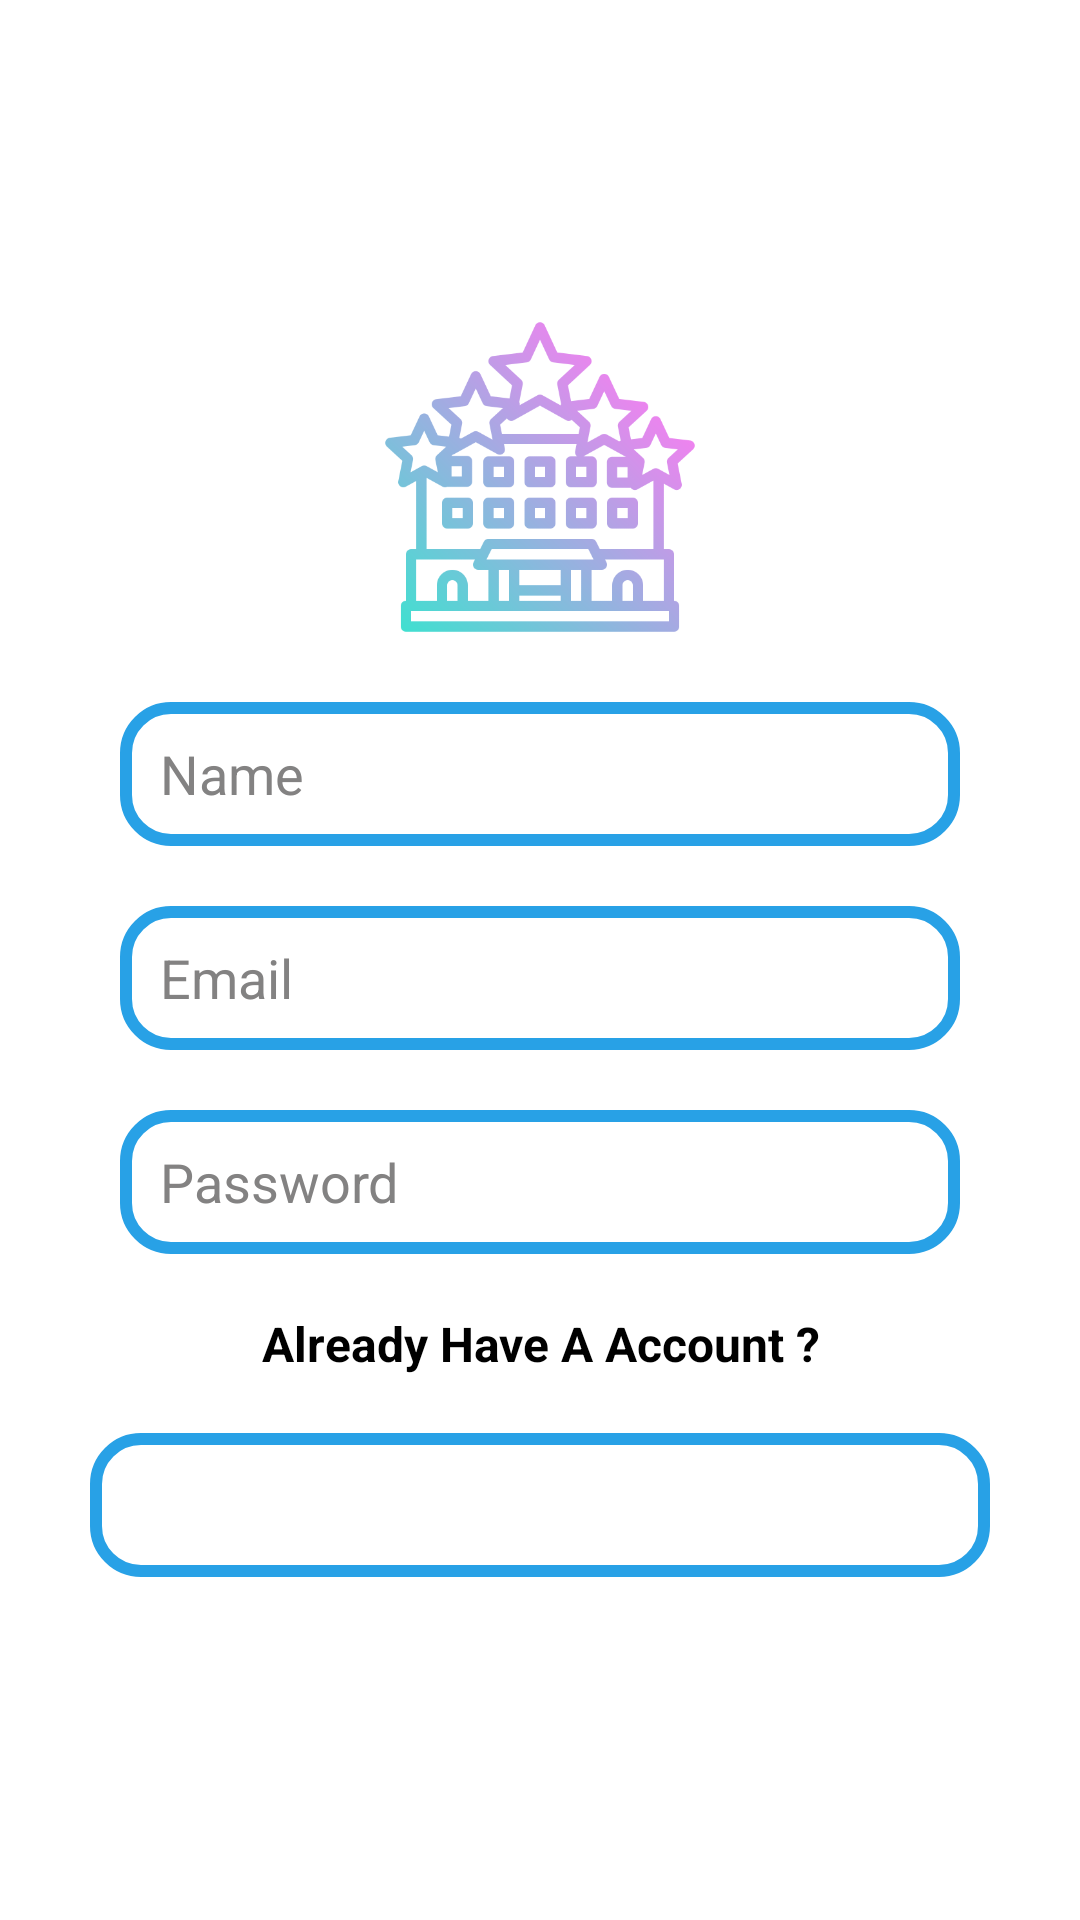

Reconstruct the res/layout file that produces this screen, plus the resources it refers to.
<!-- AndroidManifest.xml: application theme Theme.HotelReview -->
<!-- res/layout/activity_sign_up.xml -->
<?xml version="1.0" encoding="utf-8"?>
<LinearLayout xmlns:android="http://schemas.android.com/apk/res/android"
    xmlns:app="http://schemas.android.com/apk/res-auto"
    xmlns:tools="http://schemas.android.com/tools"
    android:layout_width="match_parent"
    android:layout_height="match_parent"
    android:gravity="center"
    android:orientation="vertical"
    tools:context=".signUp">

    <LinearLayout
        android:layout_width="match_parent"
        android:layout_height="wrap_content"
        android:layout_marginLeft="30dp"
        android:layout_marginRight="30dp"
        android:gravity="center_horizontal"
        android:orientation="vertical">


        <ImageView
            android:id="@+id/imageView"
            android:layout_width="match_parent"
            android:layout_height="120dp"
            android:paddingBottom="10dp"
            app:srcCompat="@drawable/hotel1" />

        <EditText
            android:id="@+id/edUserName"
            android:layout_width="match_parent"
            android:layout_height="wrap_content"
            android:layout_margin="10dp"
            android:background="@drawable/border"
            android:ems="10"
            android:hint=" Name"
            android:inputType="textPersonName"
            android:minHeight="48dp"
            android:padding="9dp"
            android:textColor="@color/black"
            android:textColorHint="@color/lightblack" />


        <EditText
            android:id="@+id/edEmail"
            android:layout_width="match_parent"
            android:layout_height="wrap_content"
            android:layout_margin="10dp"
            android:background="@drawable/border"
            android:ems="10"
            android:hint=" Email"
            android:inputType="textEmailAddress"
            android:minHeight="48dp"
            android:padding="9dp"
            android:textColor="@color/black"
            android:textColorHint="@color/lightblack" />

        <EditText
            android:id="@+id/edPassword"
            android:layout_width="match_parent"
            android:layout_height="wrap_content"

            android:layout_margin="10dp"
            android:background="@drawable/border"
            android:ems="10"
            android:hint=" Password"
            android:inputType="textPassword"
            android:minHeight="48dp"
            android:padding="9dp"
            android:textColor="@color/black"
            android:textColorHint="@color/lightblack" />

        <TextView
            android:id="@+id/txClickSignUp"
            android:layout_width="wrap_content"
            android:layout_height="wrap_content"
            android:layout_gravity="center"
            android:gravity="center"
            android:padding="9dp"
            android:text="Already Have A Account ?"
            android:textColor="@color/black"
            android:textStyle="bold"
            android:textSize="16sp" />

        <Button
            android:id="@+id/btnSignUp"
            android:layout_width="match_parent"
            android:layout_height="wrap_content"
            android:layout_marginTop="10dp"
            android:layout_marginBottom="10dp"
            android:background="@drawable/border"
            android:text="Sign Up"
            android:textColor="@color/white"
            android:textSize="20sp" />

































    </LinearLayout>



</LinearLayout>
<!-- resources referenced by this layout -->
<resources>
  <color name="black">#FF000000</color>
  <color name="lightblack">#838282</color>
  <color name="white">#FFFFFFFF</color>
  <!-- drawable border (drawable) -->
  <?xml version="1.0" encoding="utf-8"?>
  <shape xmlns:android="http://schemas.android.com/apk/res/android"
      android:shape="rectangle">
  
      <stroke
          android:width="4dp"
          android:color="@color/purple_500"/>
      <corners
          android:radius="15dp"/>
  
  
  </shape>
  <!-- drawable hotel1: png bitmap (drawable, 44962 bytes) -->
  <style name="Theme.HotelReview" parent="Theme.MaterialComponents.DayNight.DarkActionBar">
          
          <item name="colorPrimary">@color/purple_500</item>
          <item name="colorPrimaryVariant">@color/purple_700</item>
          <item name="colorOnPrimary">@color/white</item>
          
          <item name="colorSecondary">@color/teal_200</item>
          <item name="colorSecondaryVariant">@color/teal_700</item>
          <item name="colorOnSecondary">@color/black</item>
          
          <item name="android:statusBarColor" tools:targetApi="l">?attr/colorPrimaryVariant</item>
          
  
          <item name="windowActionBar">false</item>
          <item name="windowNoTitle">true</item>
  
          <item name="android:windowContentTransitions">true</item>
          <item name="android:windowTranslucentStatus">true</item>
          <item name="android:windowTranslucentNavigation">true</item>
      </style>
  <color name="purple_500">#28A1E6</color>
  <color name="purple_700">#28A1E6</color>
  <color name="teal_200">#FF03DAC5</color>
  <color name="teal_700">#FF018786</color>
</resources>
